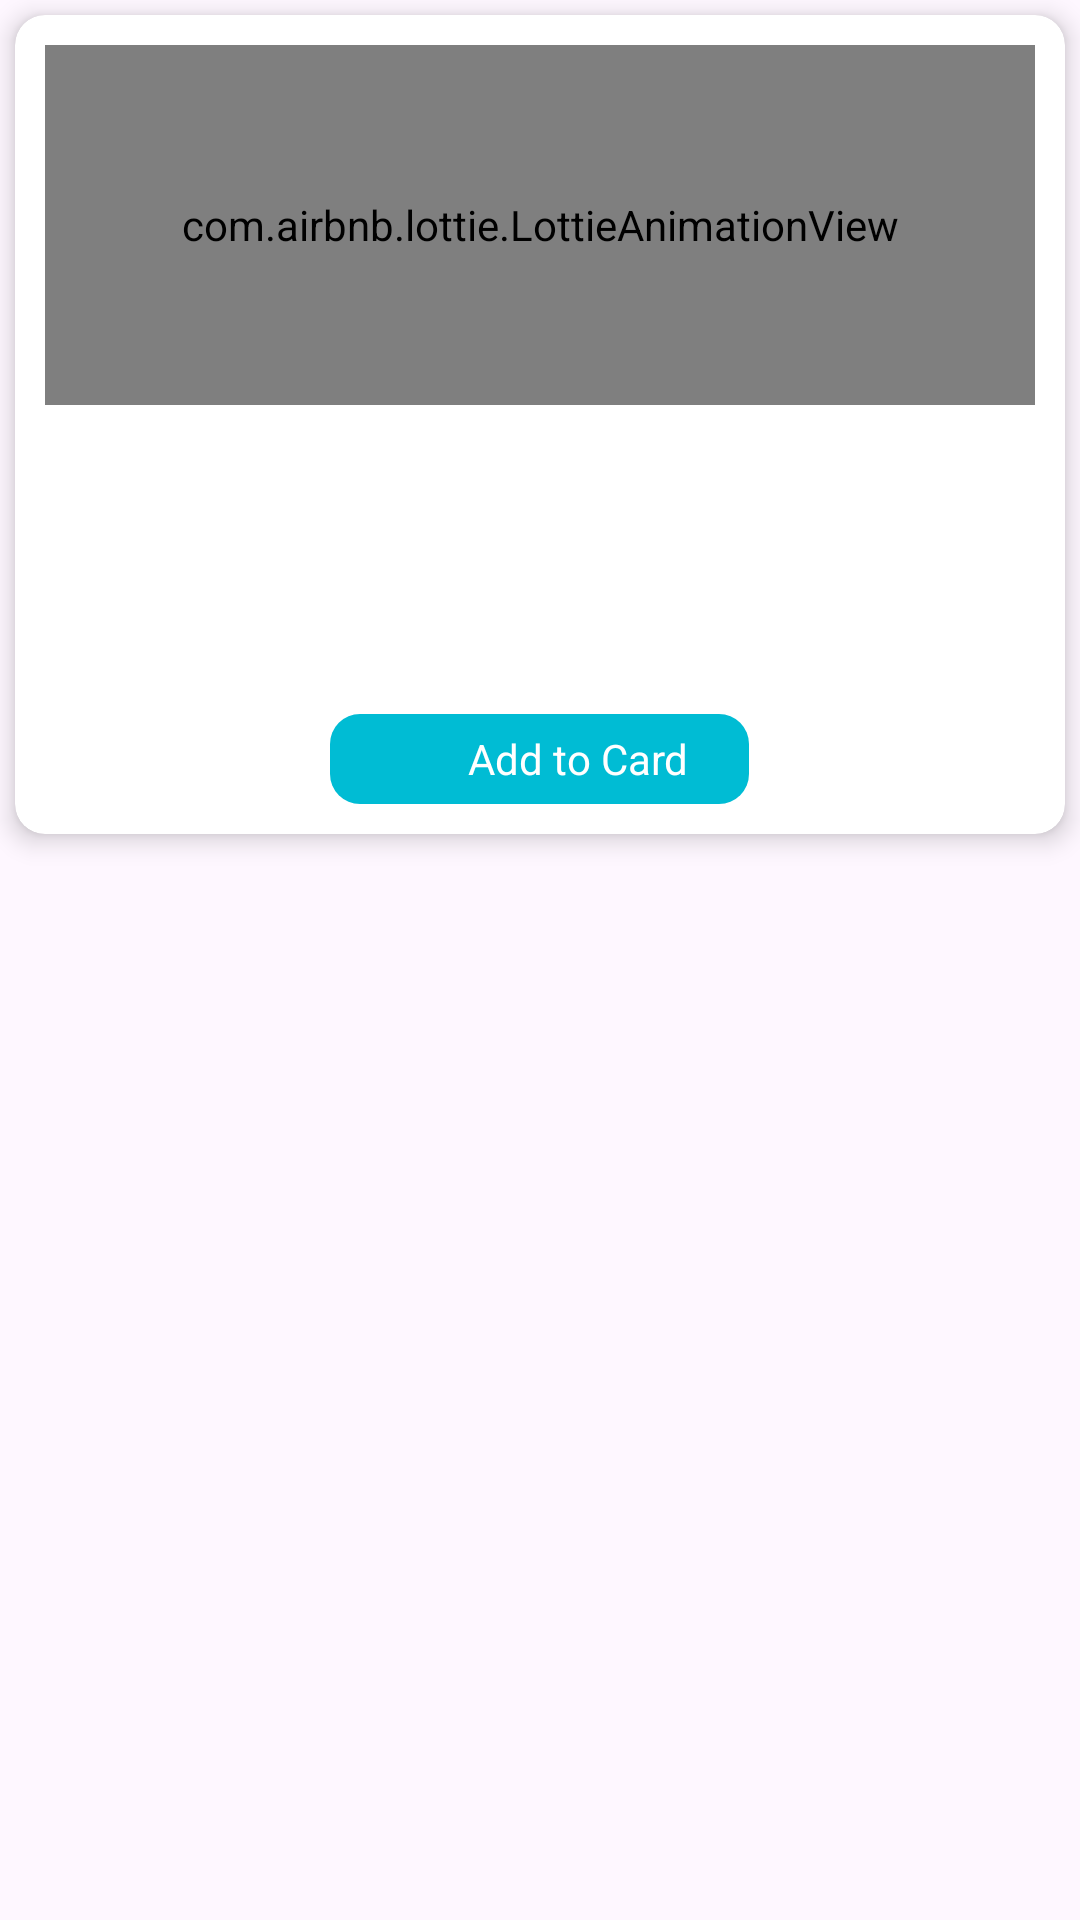

Write the Android layout XML for this screen, with the resource values it uses.
<!-- AndroidManifest.xml: application theme Theme.OnlinePurchase -->
<!-- res/layout/item.xml -->
<?xml version="1.0" encoding="utf-8"?>
<LinearLayout xmlns:android="http://schemas.android.com/apk/res/android"
    xmlns:app="http://schemas.android.com/apk/res-auto"
    xmlns:tools="http://schemas.android.com/tools"
    android:orientation="vertical"
    android:layout_width="match_parent"
    android:layout_height="wrap_content">

    <androidx.cardview.widget.CardView
        android:layout_width="match_parent"
        android:layout_height="wrap_content"
        android:layout_margin="5dp"
        app:cardCornerRadius="10dp"
        app:cardElevation="5dp"
        android:background="@color/white"
        >

        <LinearLayout
            android:layout_width="match_parent"
            android:layout_height="wrap_content"
            android:orientation="vertical"
            android:padding="10dp"
            >

            <ImageView
                android:visibility="gone"
                android:id="@+id/imageView"
                android:layout_width="match_parent"
                android:layout_height="120dp"
                />

            <com.airbnb.lottie.LottieAnimationView
                android:visibility="visible"
                android:id="@+id/lottieAnimationView"
                android:layout_width="match_parent"
                android:layout_height="120dp"
                app:lottie_rawRes="@raw/loading"
                app:lottie_autoPlay="true"
                app:lottie_loop="true"/>

            <TextView
                android:id="@+id/tvName"
                android:layout_width="match_parent"
                android:layout_height="wrap_content"
                android:textSize="22sp"
                android:textStyle="bold"
                android:textColor="@color/black"
                android:layout_marginTop="5dp"
                />

            <TextView
                android:id="@+id/tvWeight"
                android:layout_width="match_parent"
                android:layout_height="wrap_content"
                android:textSize="18sp"
                android:textStyle="normal"
                android:textColor="@color/black"
                android:layout_marginTop="5dp"
                />











            <TextView
                android:id="@+id/tvPrice"
                android:layout_width="match_parent"
                android:layout_height="wrap_content"
                android:textSize="18sp"
                android:textStyle="bold"
                android:textColor="@color/black"
                android:layout_marginTop="5dp"
                />

            <LinearLayout
                android:id="@+id/addCart"
                android:layout_width="wrap_content"
                android:layout_height="wrap_content"
                android:layout_gravity="center"
                android:layout_marginTop="10dp"
                android:background="@drawable/custom_add_card"
                android:clickable="true"
                android:gravity="center"
                android:orientation="horizontal"
                android:paddingLeft="20dp"
                android:paddingTop="5dp"
                android:paddingRight="20dp"
                android:paddingBottom="5dp"
                tools:ignore="TouchTargetSizeCheck">

                <ImageView
                    android:layout_width="20dp"
                    android:layout_height="20dp"
                    android:layout_marginRight="3dp"
                    android:scaleType="centerCrop"
                    android:src="@drawable/add_to_cart_icon_white"

                    />

                <TextView
                    android:layout_width="wrap_content"
                    android:layout_height="wrap_content"
                    android:layout_marginLeft="3dp"
                    android:gravity="center"
                    android:text="Add to Card"
                    android:textColor="@color/white" />

            </LinearLayout>

        </LinearLayout>


    </androidx.cardview.widget.CardView>

</LinearLayout>
<!-- resources referenced by this layout -->
<resources>
  <!-- drawable custom_add_card (drawable) -->
  <?xml version="1.0" encoding="utf-8"?>
  <ripple xmlns:android="http://schemas.android.com/apk/res/android"
      android:color="@color/white">
  
      <item>
          <shape android:shape="rectangle">
              <solid android:color="#00BCD4"/>
              <corners android:radius="10dp"/>
          </shape>
      </item>
  
  </ripple>
  <style name="Theme.OnlinePurchase" parent="Base.Theme.OnlinePurchase" />
  <style name="Base.Theme.OnlinePurchase" parent="Theme.Material3.DayNight.NoActionBar">
          
          
      </style>
  <!-- not gathered from this repository: default colours our renderer supplied (Android Studio template values) -->
  <color name="black">#FF000000</color>
  <color name="white">#FFFFFFFF</color>
</resources>
